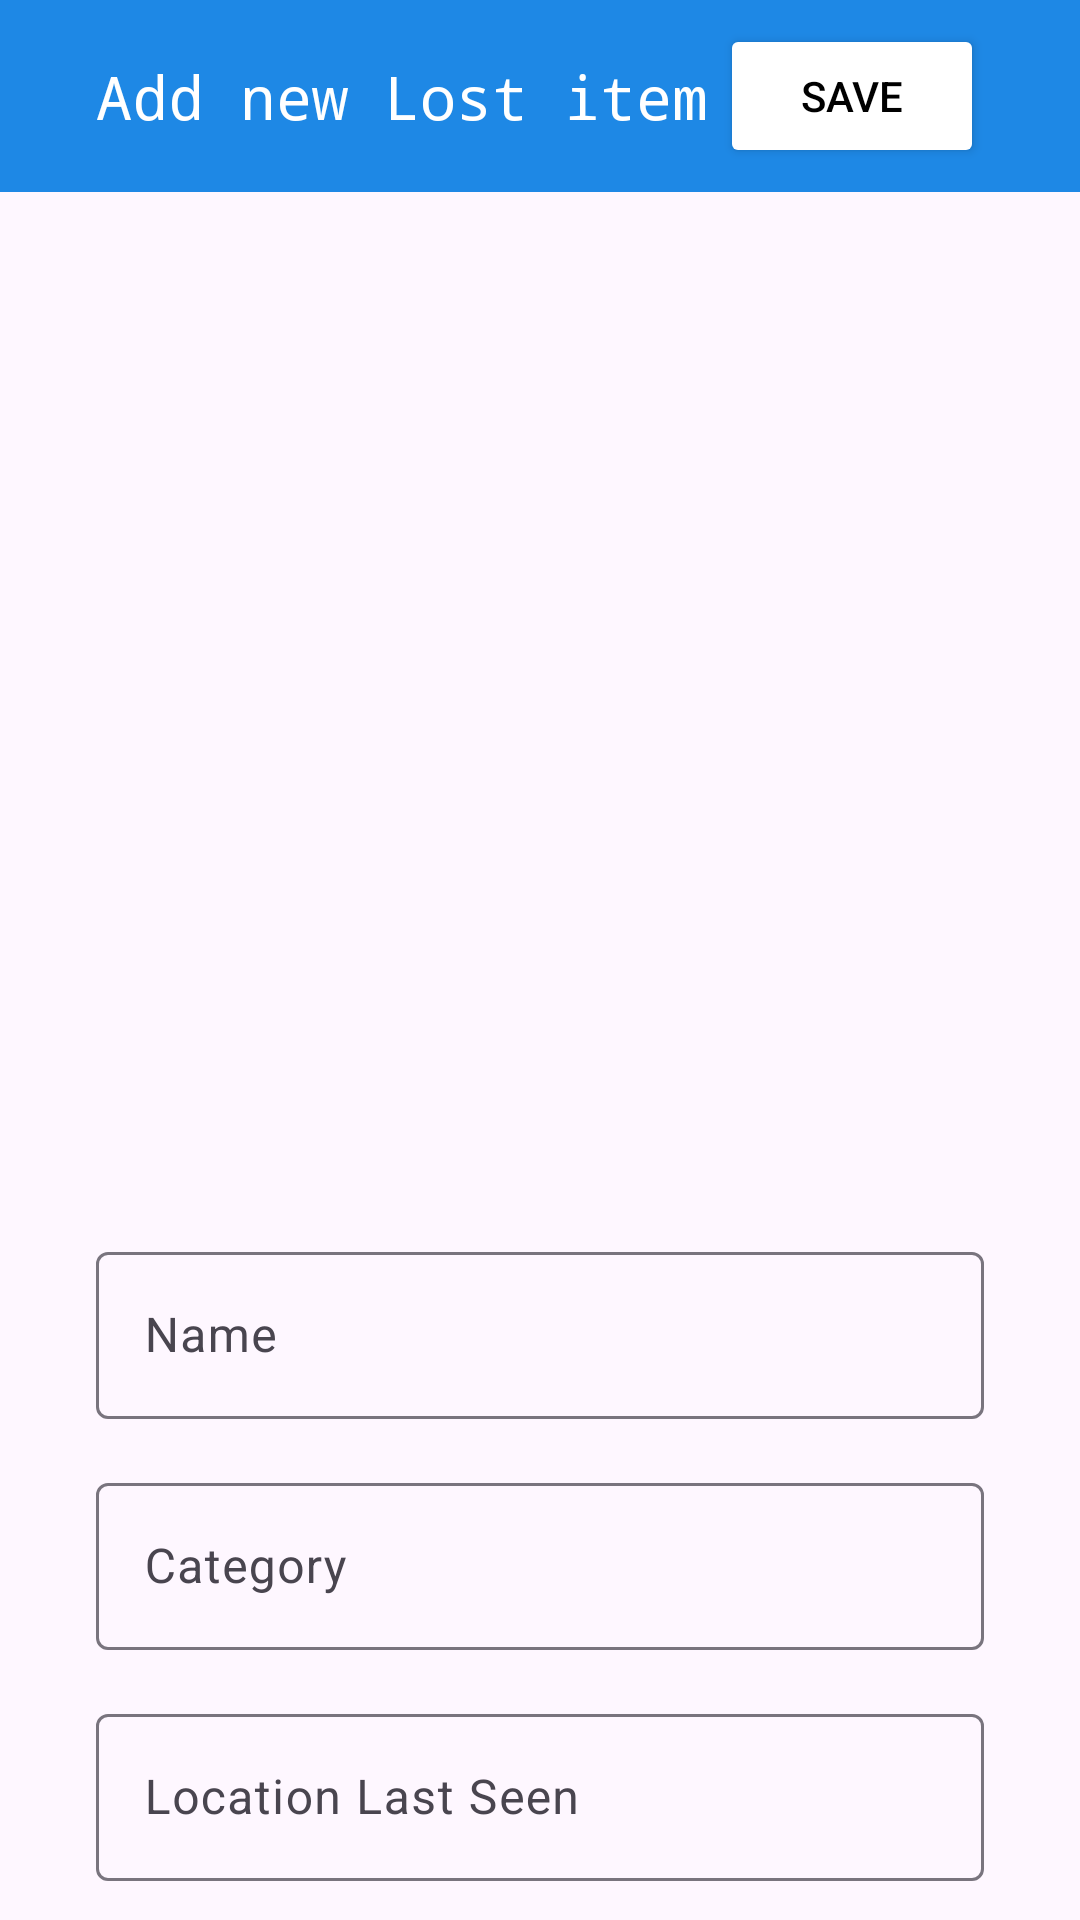

Write the Android layout XML for this screen, with the resource values it uses.
<!-- AndroidManifest.xml: application theme Theme.CampusTrace -->
<!-- res/layout/fragment_found.xml -->
<?xml version="1.0" encoding="utf-8"?>
<androidx.constraintlayout.widget.ConstraintLayout xmlns:android="http://schemas.android.com/apk/res/android"
    xmlns:app="http://schemas.android.com/apk/res-auto"
    xmlns:tools="http://schemas.android.com/tools"
    android:layout_width="match_parent"
    android:layout_height="match_parent"
    tools:context=".FoundFragment">

    <androidx.constraintlayout.widget.ConstraintLayout
        android:id="@+id/constraintLayout6"
        android:layout_width="match_parent"
        android:layout_height="64dp"
        android:background="#1E88E5"
        app:layout_constraintEnd_toEndOf="parent"
        app:layout_constraintStart_toStartOf="parent"
        app:layout_constraintTop_toTopOf="parent">

        <TextView
            android:layout_width="wrap_content"
            android:layout_height="wrap_content"
            android:layout_marginStart="32dp"
            android:fontFamily="monospace"
            android:text="Add new Lost item"
            android:textColor="@color/white"
            android:textSize="20sp"
            app:layout_constraintBottom_toBottomOf="parent"
            app:layout_constraintStart_toStartOf="parent"
            app:layout_constraintTop_toTopOf="parent" />

        <Button
            android:id="@+id/saveBtn"
            android:layout_width="wrap_content"
            android:layout_height="wrap_content"
            android:layout_marginEnd="32dp"
            android:backgroundTint="@color/white"
            android:text="Save"
            android:textColor="@color/black"
            app:layout_constraintBottom_toBottomOf="parent"
            app:layout_constraintEnd_toEndOf="parent"
            app:layout_constraintTop_toTopOf="parent" />

    </androidx.constraintlayout.widget.ConstraintLayout>

    <androidx.core.widget.NestedScrollView
        android:layout_width="match_parent"
        android:layout_height="wrap_content"
        app:layout_constraintEnd_toEndOf="parent"
        app:layout_constraintStart_toStartOf="parent"
        app:layout_constraintTop_toBottomOf="@+id/constraintLayout6">

        <androidx.constraintlayout.widget.ConstraintLayout
            android:layout_width="match_parent"
            android:layout_height="match_parent">

            <ImageView
                android:id="@+id/imageView"
                android:layout_width="300dp"
                android:layout_height="300dp"
                android:layout_marginStart="16dp"
                android:layout_marginTop="16dp"
                android:layout_marginEnd="16dp"
                android:src="@drawable/baseline_image_24"
                app:layout_constraintEnd_toEndOf="parent"
                app:layout_constraintStart_toStartOf="parent"
                app:layout_constraintTop_toTopOf="parent" />

            <com.google.android.material.textfield.TextInputLayout
                android:id="@+id/textInputLayout"
                android:layout_width="match_parent"
                android:layout_height="wrap_content"
                android:layout_marginStart="32dp"
                android:layout_marginTop="32dp"
                android:layout_marginEnd="32dp"
                app:layout_constraintEnd_toEndOf="parent"
                app:layout_constraintStart_toStartOf="parent"
                app:layout_constraintTop_toBottomOf="@+id/imageView">

                <com.google.android.material.textfield.TextInputEditText
                    android:id="@+id/name"
                    android:layout_width="match_parent"
                    android:layout_height="wrap_content"
                    android:hint="Name" />
            </com.google.android.material.textfield.TextInputLayout>

            <com.google.android.material.textfield.TextInputLayout
                android:id="@+id/textInputLayout2"
                android:layout_width="0dp"
                android:layout_height="wrap_content"
                android:layout_marginTop="16dp"
                app:layout_constraintEnd_toEndOf="@+id/textInputLayout"
                app:layout_constraintStart_toStartOf="@+id/textInputLayout"
                app:layout_constraintTop_toBottomOf="@+id/textInputLayout">

                <com.google.android.material.textfield.TextInputEditText
                    android:id="@+id/category"
                    android:layout_width="match_parent"
                    android:layout_height="wrap_content"
                    android:hint="Category" />

            </com.google.android.material.textfield.TextInputLayout>

            <com.google.android.material.textfield.TextInputLayout
                android:id="@+id/textInputLayout3"
                android:layout_width="0dp"
                android:layout_height="wrap_content"
                android:layout_marginTop="16dp"
                app:layout_constraintEnd_toEndOf="@+id/textInputLayout2"
                app:layout_constraintStart_toStartOf="@+id/textInputLayout2"
                app:layout_constraintTop_toBottomOf="@+id/textInputLayout2">

                <com.google.android.material.textfield.TextInputEditText
                    android:id="@+id/location"
                    android:layout_width="match_parent"
                    android:layout_height="wrap_content"
                    android:hint="Location Last Seen" />
            </com.google.android.material.textfield.TextInputLayout>

            <com.google.android.material.textfield.TextInputLayout
                android:id="@+id/textInputLayout4"
                android:layout_width="0dp"
                android:layout_height="wrap_content"
                android:layout_marginTop="16dp"
                app:layout_constraintEnd_toEndOf="@+id/textInputLayout3"
                app:layout_constraintStart_toStartOf="@+id/textInputLayout3"
                app:layout_constraintTop_toBottomOf="@+id/textInputLayout3">

                <com.google.android.material.textfield.TextInputEditText
                    android:id="@+id/contactNumber"
                    android:layout_width="match_parent"
                    android:layout_height="wrap_content"
                    android:hint="Contact number" />
            </com.google.android.material.textfield.TextInputLayout>

            <com.google.android.material.textfield.TextInputLayout
                android:layout_width="0dp"
                android:layout_height="wrap_content"
                android:layout_marginTop="16dp"
                android:layout_marginBottom="300dp"
                app:layout_constraintBottom_toBottomOf="parent"
                app:layout_constraintEnd_toEndOf="@+id/textInputLayout2"
                app:layout_constraintHorizontal_bias="0.0"
                app:layout_constraintStart_toStartOf="@+id/textInputLayout2"
                app:layout_constraintTop_toBottomOf="@+id/textInputLayout4"
                app:layout_constraintVertical_bias="1.0">

                <com.google.android.material.textfield.TextInputEditText
                    android:id="@+id/description"
                    android:layout_width="match_parent"
                    android:layout_height="wrap_content"
                    android:hint="Additional Details" />
            </com.google.android.material.textfield.TextInputLayout>

        </androidx.constraintlayout.widget.ConstraintLayout>

    </androidx.core.widget.NestedScrollView>

</androidx.constraintlayout.widget.ConstraintLayout>
<!-- resources referenced by this layout -->
<resources>
  <color name="black">#FF000000</color>
  <color name="white">#FFFFFFFF</color>
  <style name="Theme.CampusTrace" parent="Base.Theme.CampusTrace" />
  <style name="Base.Theme.CampusTrace" parent="Theme.Material3.DayNight.NoActionBar">
          
          
      </style>
</resources>
